Run: headless pygame with SDL's dummy video driver; simulated clock (each Clock.tick advances the game by its frame time, no real sleeping); random seed 0; keys injected as events and as key.get_pressed() state; mouse plan: one left click at the window centre at the start of phase 2, then a move to the lower-right quarter at the start of phase 3.
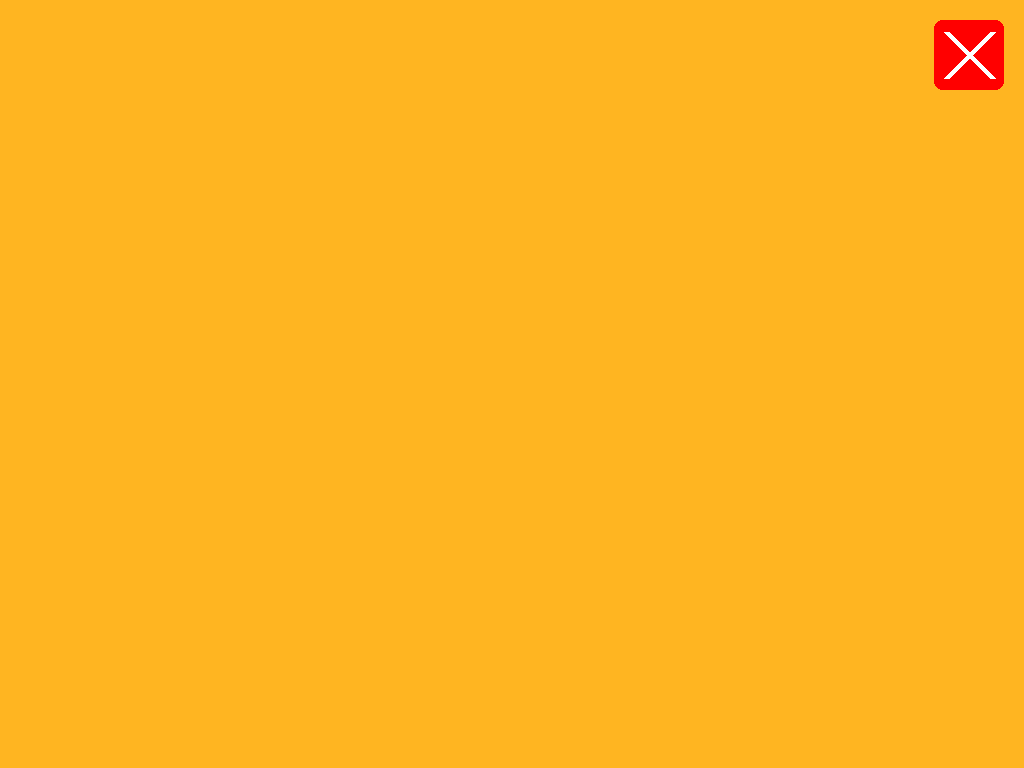
Frame 1 of 4 · flips 1–60 · no input
Frame 2 of 4 · flips 61–180 · clicked the window centre · tapped SPACE, RETURN · held RIGHT (→), D · screen unchanged from frame 1, image omitted
Frame 3 of 4 · flips 181–300 · moved the mouse to the lower-right quarter · held DOWN (↓), S · screen unchanged from frame 2, image omitted
Frame 4 of 4 · flips 301–420 · held LEFT (←), A, UP (↑), W · screen unchanged from frame 3, image omitted

The pygame program that drew these frames:

import pygame


pygame.display.set_caption("Number Scrambler!")
BACKGROUND_COLOR = "#FFB521"
RED = (255, 0, 0)
WHITE = (255, 255, 255)
FPS = 60


def main():

    pygame.init()

    screen = pygame.display.set_mode((0, 0), pygame.FULLSCREEN)
    WIDTH, HEIGHT = screen.get_size()

    #exit button
    exit_size = 70
    margin = 20
    exit_rect = pygame.Rect(
        WIDTH - exit_size - margin,
        margin,
        exit_size,
        exit_size
    )


    running = True

    while running:

        for event in pygame.event.get():
            if event.type == pygame.QUIT:
               running = False
            if event.type == pygame.MOUSEBUTTONDOWN:
                if exit_rect.collidepoint(event.pos):
                    running = False

        screen.fill(BACKGROUND_COLOR)

        #exit button
        pygame.draw.rect(screen, RED, exit_rect, border_radius=8)

        #exit button X sign        
        pygame.draw.line(
            screen, WHITE,
            (exit_rect.left + 12, exit_rect.top + 12),
            (exit_rect.right - 12, exit_rect.bottom - 12), 6
        )

        pygame.draw.line(
            screen, WHITE,
            (exit_rect.right - 12, exit_rect.top + 12),
            (exit_rect.left + 12, exit_rect.bottom - 12), 6
        )


        pygame.display.update()     



    pygame.quit()


if __name__ == "__main__":
    main()
